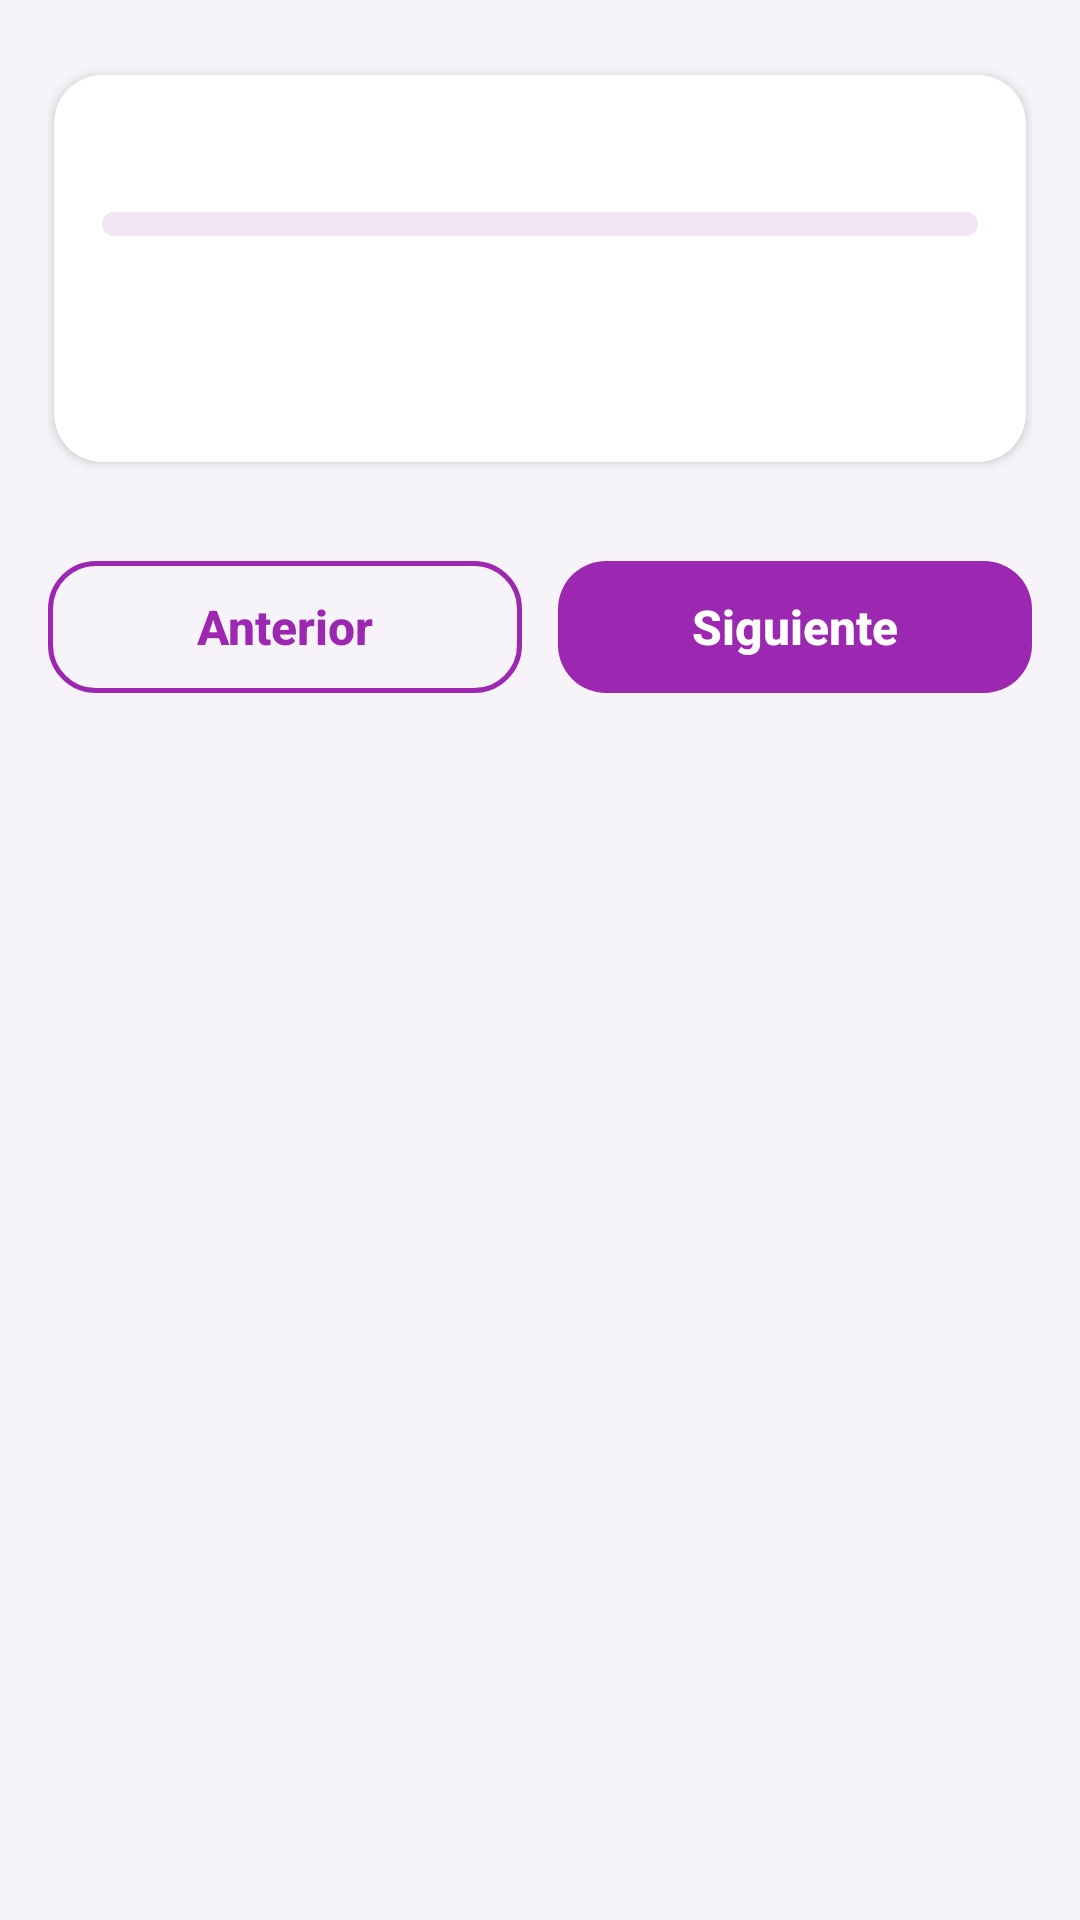

Here is an Android app screen rendered from its layout file. Give the layout XML and the strings, colors and styles it references.
<!-- AndroidManifest.xml: application theme Theme.MyApplication -->
<!-- res/layout/fragment_encuesta.xml -->
<?xml version="1.0" encoding="utf-8"?>
<FrameLayout xmlns:android="http://schemas.android.com/apk/res/android"
    xmlns:app="http://schemas.android.com/apk/res-auto"
    xmlns:tools="http://schemas.android.com/tools"
    android:layout_width="match_parent"
    android:layout_height="match_parent"
    android:background="?attr/eduFondoApp"
    tools:context=".ui.Inicio.Fragments.Encuesta.EncuestaFragment">

    <androidx.core.widget.NestedScrollView
        android:id="@+id/encuestaScroll"
        android:layout_width="match_parent"
        android:layout_height="match_parent"
        android:fillViewport="true">

        <LinearLayout
            android:layout_width="match_parent"
            android:layout_height="wrap_content"
            android:orientation="vertical"
            android:paddingHorizontal="@dimen/margen_pantalla"
            android:paddingTop="20dp"
            android:paddingBottom="96dp">

            
            <androidx.cardview.widget.CardView
                style="@style/Edu.Tarjeta"
                android:layout_width="match_parent"
                android:layout_height="wrap_content">

                <LinearLayout
                    android:layout_width="match_parent"
                    android:layout_height="wrap_content"
                    android:orientation="vertical"
                    android:padding="16dp">

                    <TextView
                        android:id="@+id/encuestaPaso"
                        style="@style/Edu.Texto.Etiqueta"
                        android:layout_width="wrap_content"
                        android:layout_height="wrap_content"
                        android:layout_marginBottom="10dp"
                        tools:text="SECCIÓN 1 DE 10" />

                    <com.google.android.material.progressindicator.LinearProgressIndicator
                        android:id="@+id/encuestaProgreso"
                        android:layout_width="match_parent"
                        android:layout_height="wrap_content"
                        android:layout_marginBottom="12dp"
                        android:max="10"
                        app:indicatorColor="?attr/eduAcento"
                        app:trackColor="?attr/eduMarcaSuperficie"
                        app:trackCornerRadius="4dp"
                        app:trackThickness="8dp" />

                    <TextView
                        android:id="@+id/encuestaTitulo"
                        style="@style/Edu.Texto.Seccion"
                        android:layout_width="match_parent"
                        android:layout_height="wrap_content"
                        tools:text="Perfil del participante" />

                    <TextView
                        android:id="@+id/encuestaDescripcion"
                        style="@style/Edu.Texto.Cuerpo"
                        android:layout_width="match_parent"
                        android:layout_height="wrap_content"
                        android:layout_marginTop="4dp"
                        tools:text="Cuéntanos un poco sobre ti y cómo usaste EduPlanner." />
                </LinearLayout>
            </androidx.cardview.widget.CardView>

            <LinearLayout
                android:id="@+id/encuestaPreguntas"
                android:layout_width="match_parent"
                android:layout_height="wrap_content"
                android:layout_marginTop="6dp"
                android:orientation="vertical" />

            <LinearLayout
                android:layout_width="match_parent"
                android:layout_height="wrap_content"
                android:layout_marginTop="16dp"
                android:orientation="horizontal">

                <com.google.android.material.button.MaterialButton
                    android:id="@+id/encuestaAnterior"
                    style="@style/Edu.BotonContorno"
                    android:layout_width="0dp"
                    android:layout_height="@dimen/alto_boton"
                    android:layout_marginEnd="12dp"
                    android:layout_weight="1"
                    android:text="Anterior" />

                <com.google.android.material.button.MaterialButton
                    android:id="@+id/encuestaSiguiente"
                    style="@style/Edu.Boton"
                    android:layout_width="0dp"
                    android:layout_height="@dimen/alto_boton"
                    android:layout_weight="1"
                    android:text="Siguiente" />
            </LinearLayout>
        </LinearLayout>
    </androidx.core.widget.NestedScrollView>

    
    <LinearLayout
        android:id="@+id/encuestaGracias"
        android:layout_width="match_parent"
        android:layout_height="match_parent"
        android:background="?attr/eduFondoApp"
        android:gravity="center"
        android:orientation="vertical"
        android:padding="32dp"
        android:visibility="gone">

        <ImageView
            style="@style/Edu.VacioIcono"
            android:importantForAccessibility="no"
            android:src="@drawable/ic_gami_check" />

        <TextView
            style="@style/Edu.VacioTitulo"
            android:layout_width="match_parent"
            android:layout_height="wrap_content"
            android:layout_marginTop="16dp"
            android:text="¡Gracias por ayudarnos!" />

        <TextView
            style="@style/Edu.VacioDetalle"
            android:layout_width="match_parent"
            android:layout_height="wrap_content"
            android:text="Tus respuestas se enviaron. Con ellas vamos a mejorar EduPlanner." />

        <com.google.android.material.button.MaterialButton
            android:id="@+id/encuestaVolver"
            style="@style/Edu.Boton"
            android:layout_width="match_parent"
            android:layout_height="@dimen/alto_boton"
            android:layout_marginTop="24dp"
            android:text="Volver" />
    </LinearLayout>
</FrameLayout>
<!-- resources referenced by this layout -->
<resources>
  <dimen name="alto_boton">56dp</dimen>
  <dimen name="margen_pantalla">16dp</dimen>
  <style name="Edu.Texto.Cuerpo">
          <item name="android:textColor">?attr/eduTextSecondary</item>
          <item name="android:textSize">14sp</item>
      </style>
  <style name="Edu.Texto.Seccion">
          <item name="android:textColor">?attr/eduTextPrimary</item>
          <item name="android:textSize">18sp</item>
          <item name="android:textStyle">bold</item>
      </style>
  <style name="Edu.VacioDetalle">
          <item name="android:textColor">?attr/eduTextSecondary</item>
          <item name="android:textSize">14sp</item>
          <item name="android:textAlignment">center</item>
      </style>
  <style name="Edu.VacioTitulo">
          <item name="android:textColor">?attr/eduTextPrimary</item>
          <item name="android:textSize">18sp</item>
          <item name="android:textStyle">bold</item>
          <item name="android:textAlignment">center</item>
          <item name="android:layout_marginBottom">4dp</item>
      </style>
  <style name="Theme.MyApplication" parent="Base.Theme.MyApplication" />
  <dimen name="radio_tarjeta">16dp</dimen>
  <style name="Edu.TextoBoton" parent="TextAppearance.MaterialComponents.Button">
          <item name="android:textAllCaps">false</item>
          <item name="textAllCaps">false</item>
          <item name="android:letterSpacing">0</item>
          <item name="android:textStyle">bold</item>
          <item name="android:textSize">16sp</item>
      </style>
  <style name="Edu.FormaTarjeta" parent="">
          <item name="cornerFamily">rounded</item>
          <item name="cornerSize">@dimen/radio_tarjeta</item>
      </style>
  <style name="Edu.MenuEmergente" parent="Widget.AppCompat.PopupMenu">
          <item name="android:popupBackground">@drawable/bg_pastilla_blanca</item>
          <item name="android:popupElevation">8dp</item>
      </style>
  <style name="Edu.Aviso" parent="Widget.MaterialComponents.Snackbar">
          <item name="backgroundTint">?attr/eduMarcaProfunda</item>
          <item name="shapeAppearance">@style/Edu.FormaTarjeta</item>
          <item name="android:layout_margin">12dp</item>
      </style>
  <style name="Edu.AvisoTexto" parent="Widget.MaterialComponents.Snackbar.TextView">
          <item name="android:textColor">?attr/eduSuperficie</item>
          <item name="android:textSize">14sp</item>
          <item name="android:maxLines">3</item>
      </style>
  <style name="Edu.FormaDialogo" parent="">
          <item name="cornerFamily">rounded</item>
          <item name="cornerSize">24dp</item>
      </style>
  <style name="Edu.AlertaTitulo" parent="MaterialAlertDialog.MaterialComponents.Title.Text">
          <item name="android:textColor">?attr/eduTextPrimary</item>
          <item name="android:textSize">20sp</item>
          <item name="android:textStyle">bold</item>
      </style>
  <style name="Edu.AlertaCuerpo" parent="MaterialAlertDialog.MaterialComponents.Body.Text">
          <item name="android:textColor">?attr/eduTextSecondary</item>
          <item name="android:textSize">14sp</item>
      </style>
  <style name="Edu.AlertaBoton" parent="Widget.MaterialComponents.Button.TextButton.Dialog">
          <item name="android:textColor">?attr/eduAcento</item>
          <item name="android:textAppearance">@style/Edu.TextoBoton</item>
      </style>
  <style name="Edu.AlertaBotonSecundario" parent="Edu.AlertaBoton">
          <item name="android:textColor">?attr/eduTextSecondary</item>
      </style>
  <!-- drawable bg_pastilla_blanca (drawable) -->
  <?xml version="1.0" encoding="utf-8"?>
  <shape xmlns:android="http://schemas.android.com/apk/res/android" android:shape="rectangle">
      <solid android:color="?attr/eduSuperficie"/>
      <corners android:radius="12dp"/>
  </shape>
  <color name="blanco_70">#B3FFFFFF</color>
  <style name="Edu.SelectorCabecera" parent="">
          <item name="android:textColor">?attr/eduSobreAcento</item>
      </style>
</resources>
